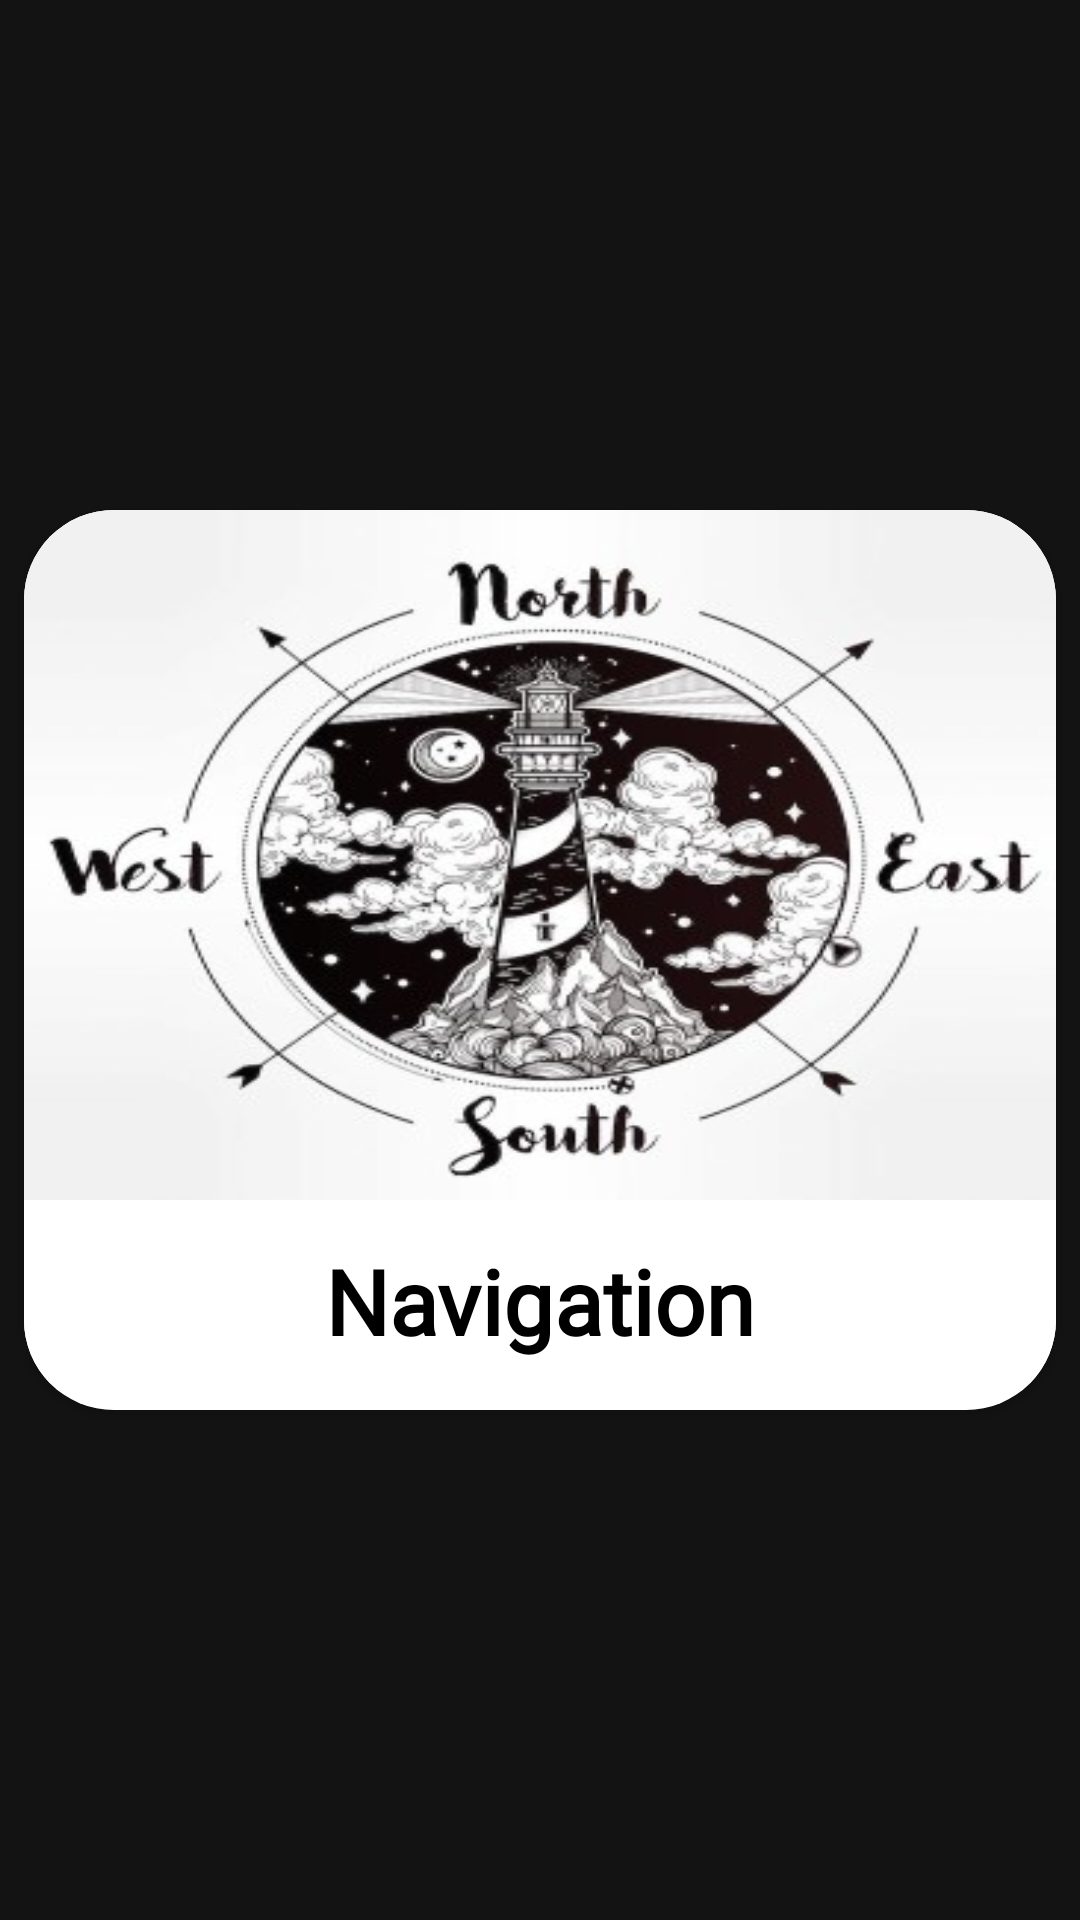

Here is an Android app screen rendered from its layout file. Give the layout XML and the strings, colors and styles it references.
<!-- AndroidManifest.xml: application theme AppTheme -->
<!-- res/layout/item.xml -->
<?xml version="1.0" encoding="utf-8"?>
<LinearLayout xmlns:android="http://schemas.android.com/apk/res/android"
    xmlns:app="http://schemas.android.com/apk/res-auto"
    android:layout_width="match_parent"
    android:layout_height="match_parent"
    android:background="#131313"
    android:gravity="center_vertical"
    android:orientation="vertical">

    <androidx.cardview.widget.CardView
        android:layout_width="match_parent"
        android:layout_height="wrap_content"
        android:layout_margin="8dp"
        app:cardCornerRadius="30dp">

        <RelativeLayout
            android:layout_width="match_parent"
            android:layout_height="300dp"
            android:background="#FFFFFF">

            <ImageView
                android:id="@+id/cardimage"
                android:layout_width="match_parent"
                android:layout_height="230dp"
                android:scaleType="fitXY"
                android:src="@drawable/compass" />

            <TextView
                android:id="@+id/cardtext"
                android:layout_width="387dp"
                android:layout_height="55dp"
                android:layout_below="@id/cardimage"
                android:layout_alignParentEnd="true"
                android:layout_alignParentBottom="true"
                android:layout_marginLeft="16dp"
                android:layout_marginTop="6dp"
                android:layout_marginEnd="0dp"
                android:layout_marginBottom="9dp"
                android:background="#FFFFFF"
                android:fontFamily="@font/cormorant_sc_bold"
                android:gravity="center_horizontal|center_vertical"
                android:text="Navigation"
                android:textColor="#000000"
                android:textSize="30sp"
                android:textStyle="bold" />


        </RelativeLayout>


    </androidx.cardview.widget.CardView>


</LinearLayout>
<!-- resources referenced by this layout -->
<resources>
  <!-- drawable compass: jpg bitmap (drawable, 33679 bytes) -->
  <style name="AppTheme" parent="Theme.AppCompat.NoActionBar">
          
  
          <item name="android:statusBarColor">@android:color/transparent</item>
          <item name="android:windowDisablePreview">true</item>
          <item name="android:windowTranslucentStatus">true</item>
          <item name="windowActionBar">false</item>
          <item name="windowNoTitle">true</item>
          <item name="colorPrimary">@color/colorPrimary</item>
          <item name="colorPrimaryDark">@color/colorPrimaryDark</item>
          <item name="colorAccent">@color/colorAccent</item>
      </style>
  <color name="colorPrimary">#6200EE</color>
  <color name="colorPrimaryDark">#3700B3</color>
  <color name="colorAccent">#03DAC5</color>
</resources>
